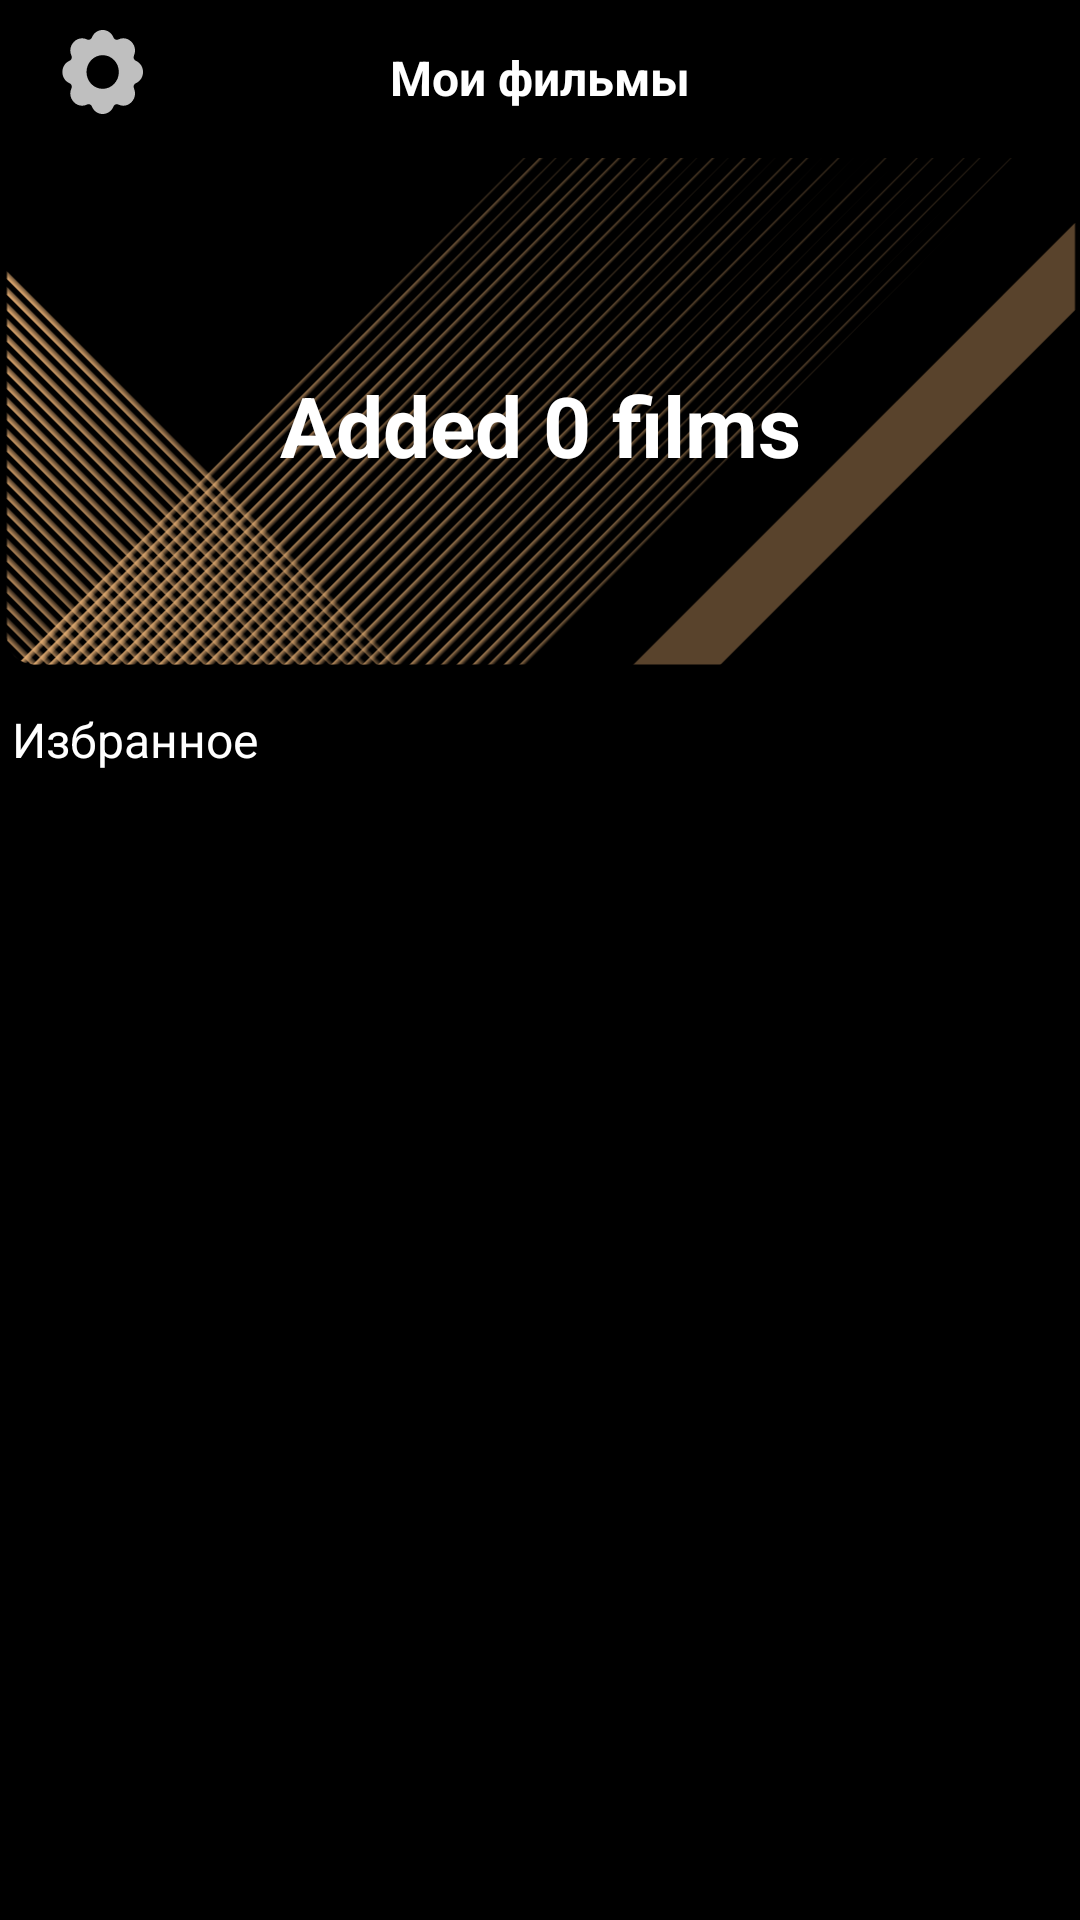

Reconstruct the res/layout file that produces this screen, plus the resources it refers to.
<!-- AndroidManifest.xml: application theme Theme.MoviePicker -->
<!-- res/layout/fragment_profile.xml -->
<?xml version="1.0" encoding="utf-8"?>
<androidx.constraintlayout.widget.ConstraintLayout
        xmlns:android="http://schemas.android.com/apk/res/android"
        xmlns:tools="http://schemas.android.com/tools"
        xmlns:app="http://schemas.android.com/apk/res-auto"
        android:layout_width="match_parent"
        android:layout_height="match_parent"
        tools:context=".ui.SearchResultFragment" android:background="#000000">
    <TextView
            android:id="@+id/textViewResults"
            android:text="Мои фильмы"
            android:textColor="@color/white"
            android:textSize="16sp"
            android:layout_width="wrap_content"
            android:layout_height="wrap_content"
            android:layout_marginTop="15dp"
            app:layout_constraintTop_toTopOf="parent" app:layout_constraintEnd_toEndOf="parent"
            app:layout_constraintStart_toStartOf="parent" android:textStyle="bold"/>
    <ImageButton
            android:id="@+id/settingsButton"
            android:layout_width="wrap_content"
            android:layout_height="wrap_content" android:layout_weight="1"
            app:layout_constraintTop_toTopOf="parent"
            android:layout_marginTop="10dp" app:layout_constraintStart_toStartOf="parent"
            app:srcCompat="@drawable/ic_settings"
            android:background="@null"
            android:layout_marginStart="20dp" tools:ignore="SpeakableTextPresentCheck,TouchTargetSizeCheck"
            android:contentDescription="back button"/>
    <ProgressBar
            android:id="@+id/progressBar"
            android:visibility="gone"
            android:layout_width="wrap_content" android:layout_height="match_parent"
            android:layout_marginBottom="1dp"
            app:layout_constraintTop_toTopOf="parent" app:layout_constraintEnd_toEndOf="parent"
            app:layout_constraintStart_toStartOf="parent" app:layout_constraintBottom_toBottomOf="parent"/>
    <TextView
            android:id="@+id/textViewConnection"
            android:visibility="gone"
            android:text="@string/connection_problem"
            app:fontFamily="sans-serif-bold"
            android:gravity="center"
            android:textSize="18sp"
            android:textColor="#FFFFFF"
            android:layout_width="wrap_content" android:layout_height="match_parent"
            android:layout_marginBottom="1dp"
            app:layout_constraintTop_toTopOf="parent" app:layout_constraintEnd_toEndOf="parent"
            app:layout_constraintStart_toStartOf="parent" app:layout_constraintBottom_toBottomOf="parent"/>
    <androidx.recyclerview.widget.RecyclerView
            android:layout_width="match_parent"
            android:layout_height="0dp" android:id="@+id/favouritesRecyclerView"
            tools:layout_editor_absoluteX="0dp" app:layout_constraintBottom_toBottomOf="parent"
            app:layout_constraintTop_toBottomOf="@+id/textViewAdded" android:layout_marginTop="16dp"/>
    <ImageView
            android:src="@drawable/background_statistics"
            android:layout_width="372dp"
            android:layout_height="178dp" android:id="@+id/imageView"
            android:layout_marginTop="16dp"
            app:layout_constraintTop_toBottomOf="@+id/textViewResults" app:layout_constraintStart_toStartOf="parent"
            app:layout_constraintEnd_toEndOf="parent"/>
    <TextView
            android:text="@string/statistics"
            android:layout_width="wrap_content"
            android:layout_height="wrap_content" android:id="@+id/textViewStatistics"
            app:layout_constraintEnd_toEndOf="@+id/imageView" app:layout_constraintStart_toStartOf="@+id/imageView"
            app:layout_constraintTop_toTopOf="@+id/imageView" app:layout_constraintBottom_toBottomOf="@+id/imageView"
            android:textSize="28sp" android:textColor="@color/white" android:textStyle="bold"/>
    <TextView
            android:layout_width="wrap_content"
            android:layout_height="wrap_content" android:id="@+id/textViewAdded"
            android:layout_marginTop="5dp"
            app:layout_constraintTop_toBottomOf="@+id/imageView" app:layout_constraintStart_toStartOf="@+id/imageView"
            android:layout_marginStart="10dp" android:text="Избранное" android:textColor="@color/white"
            android:textSize="16sp"/>
</androidx.constraintlayout.widget.ConstraintLayout>
<!-- resources referenced by this layout -->
<resources>
  <color name="white">#FFFFFFFF</color>
  <!-- drawable background_statistics: vector/xml drawable (drawable, 36038 chars, omitted) -->
  <!-- drawable ic_settings (drawable) -->
  <vector xmlns:android="http://schemas.android.com/apk/res/android"
      android:width="28dp"
      android:height="28dp"
      android:viewportWidth="25"
      android:viewportHeight="24">
    <path
        android:pathData="M9.494,2.14C10.683,-0.713 14.724,-0.713 15.913,2.14C16.145,2.697 16.801,2.954 17.356,2.698C20.309,1.335 23.369,4.395 22.006,7.347C21.75,7.903 22.007,8.558 22.564,8.79C25.417,9.979 25.417,14.021 22.564,15.21C22.007,15.442 21.75,16.097 22.006,16.653C23.369,19.605 20.309,22.665 17.356,21.302C16.801,21.046 16.145,21.303 15.913,21.86C14.724,24.713 10.683,24.713 9.494,21.86C9.262,21.303 8.606,21.046 8.051,21.302C5.098,22.665 2.039,19.605 3.401,16.653C3.658,16.097 3.4,15.442 2.843,15.21C-0.01,14.021 -0.01,9.979 2.843,8.79C3.4,8.558 3.658,7.903 3.401,7.347C2.039,4.395 5.098,1.335 8.051,2.698C8.606,2.954 9.262,2.697 9.494,2.14ZM7.891,12C7.891,9.343 10.046,7.188 12.703,7.188C15.361,7.188 17.515,9.343 17.515,12C17.515,14.658 15.361,16.812 12.703,16.812C10.046,16.812 7.891,14.658 7.891,12Z"
        android:fillColor="#ffffff"
        android:fillAlpha="0.75"
        android:fillType="evenOdd"/>
  </vector>
  <string name="connection_problem" translatable="false">Connection problems!</string>
  <string name="statistics">Added 0 films</string>
  <style name="Theme.MoviePicker" parent="Theme.MaterialComponents.DayNight.NoActionBar">
          
          <item name="colorPrimary">@color/mild_yellow</item>
          <item name="colorPrimaryVariant">@color/black</item>
          <item name="colorOnPrimary">@color/white</item>
          
          <item name="colorSecondary">@color/teal_200</item>
          <item name="colorSecondaryVariant">@color/teal_700</item>
          <item name="colorOnSecondary">@color/smoke_grey</item>
          
          <item name="android:statusBarColor" tools:targetApi="l">?attr/colorPrimaryVariant</item>
          
  
      </style>
  <color name="mild_yellow">#F1B779</color>
  <color name="black">#000000</color>
  <color name="teal_200">#FF03DAC5</color>
  <color name="teal_700">#FF018786</color>
  <color name="smoke_grey">#AFAFAF</color>
</resources>
